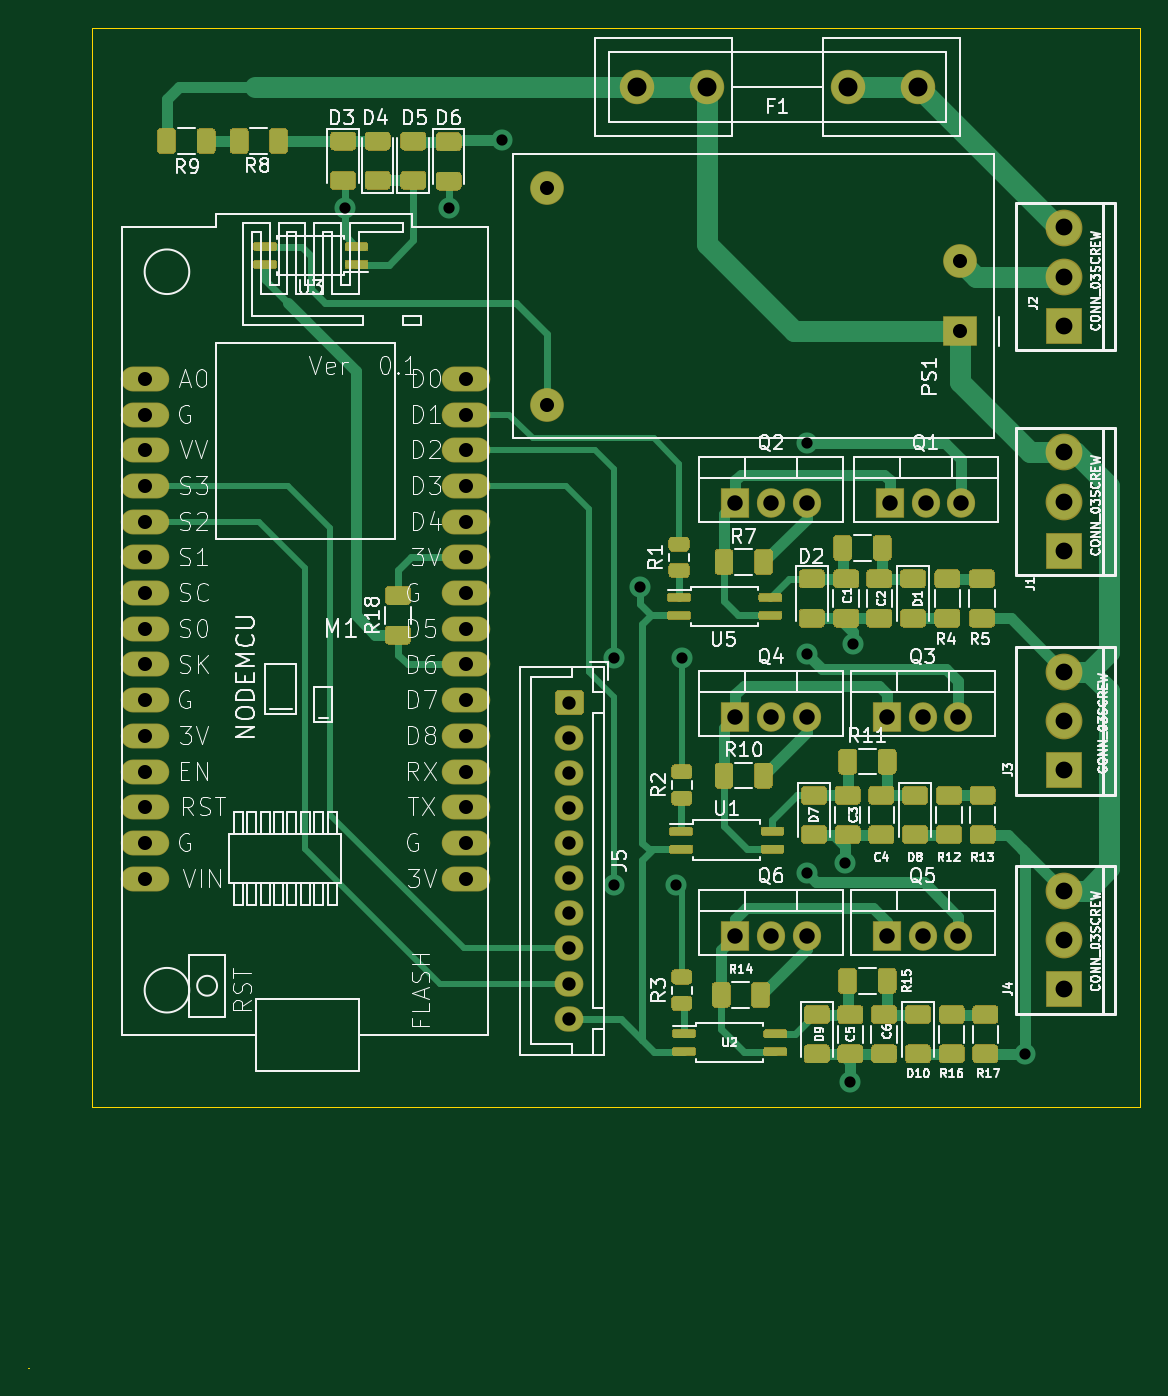
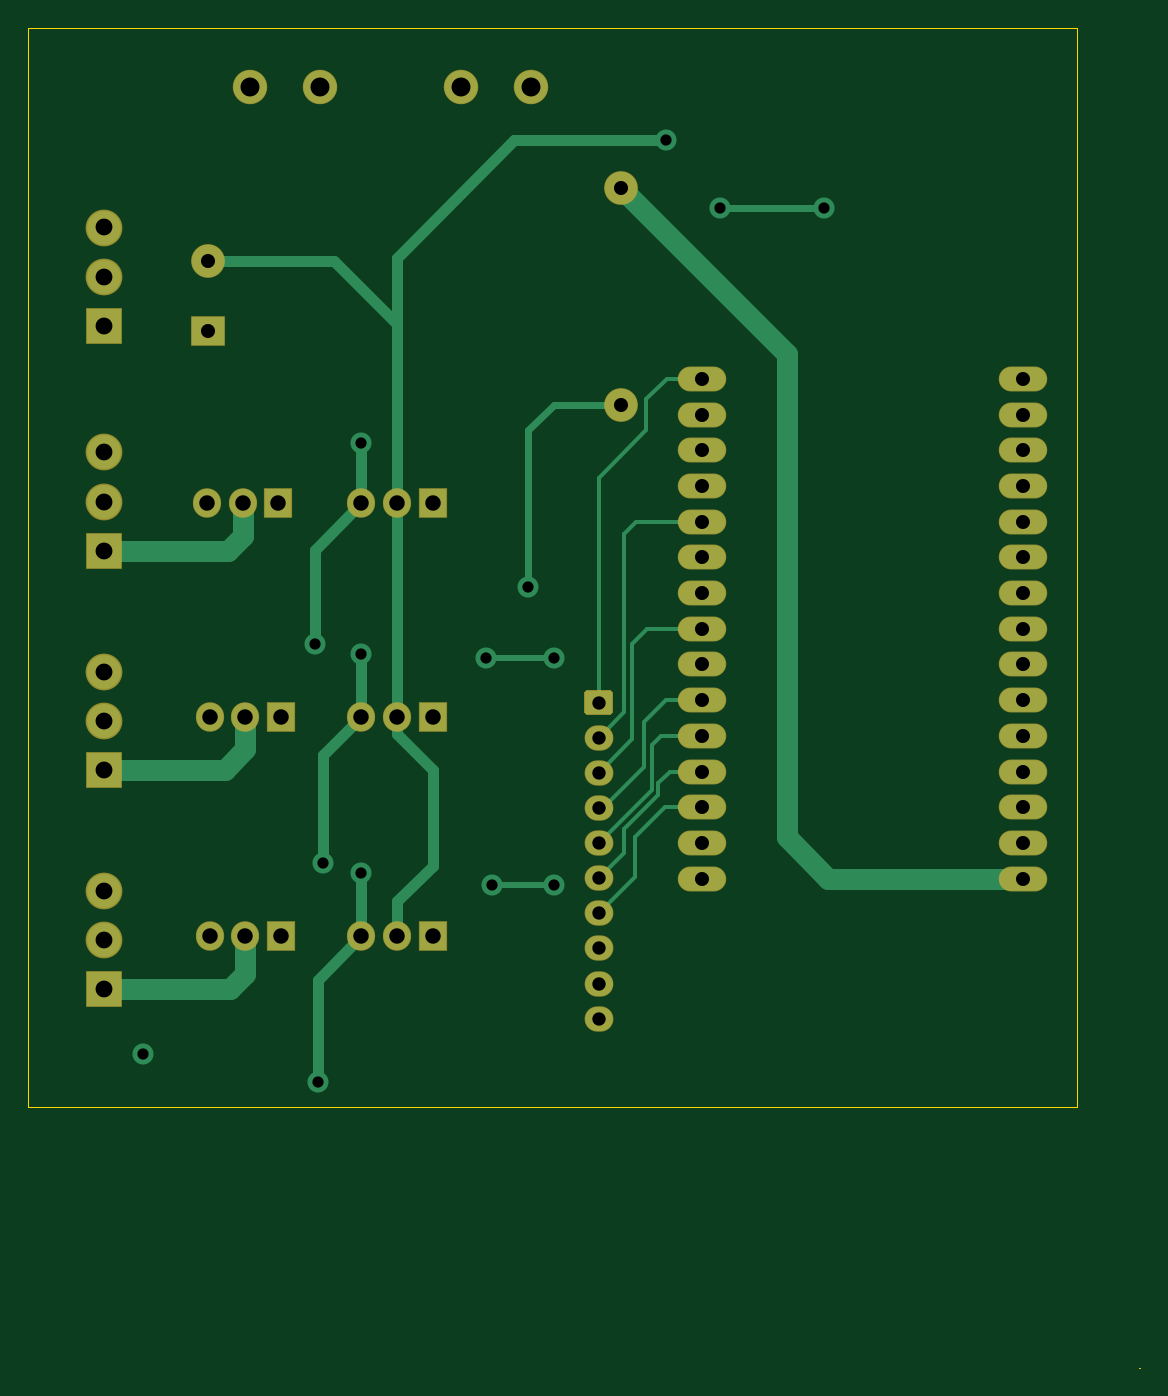
Circuit board: 8 layer files. Board 79.1 x 95.3 mm.
- bottom_copper: nodemcu01-B_Cu.gbr (12049 bytes)
- bottom_mask: nodemcu01-B_Mask.gbr (3600 bytes)
- bottom_silk: nodemcu01-B_SilkS.gbr (497 bytes)
- outline: nodemcu01-Edge_Cuts.gbr (788 bytes)
- top_copper: nodemcu01-F_Cu.gbr (58271 bytes)
- top_mask: nodemcu01-F_Mask.gbr (33716 bytes)
- top_silk: nodemcu01-F_SilkS.gbr (95255 bytes)
- drill: nodemcu01.drl (1697 bytes)

=== bottom_copper: nodemcu01-B_Cu.gbr (12049 bytes, source omitted) ===
=== bottom_mask: nodemcu01-B_Mask.gbr ===
G04 #@! TF.GenerationSoftware,KiCad,Pcbnew,(5.1.6)-1*
G04 #@! TF.CreationDate,2021-03-10T15:07:37+06:00*
G04 #@! TF.ProjectId,nodemcu01,6e6f6465-6d63-4753-9031-2e6b69636164,rev?*
G04 #@! TF.SameCoordinates,Original*
G04 #@! TF.FileFunction,Soldermask,Bot*
G04 #@! TF.FilePolarity,Negative*
%FSLAX46Y46*%
G04 Gerber Fmt 4.6, Leading zero omitted, Abs format (unit mm)*
G04 Created by KiCad (PCBNEW (5.1.6)-1) date 2021-03-10 15:07:37*
%MOMM*%
%LPD*%
G01*
G04 APERTURE LIST*
%ADD10O,2.050000X1.800000*%
%ADD11C,2.450000*%
%ADD12C,2.400000*%
%ADD13R,2.400000X2.100000*%
%ADD14O,2.005000X2.100000*%
%ADD15R,2.005000X2.100000*%
%ADD16C,2.616200*%
%ADD17R,2.616200X2.616200*%
%ADD18O,3.452800X1.776400*%
G04 APERTURE END LIST*
D10*
G04 #@! TO.C,J5*
X139800000Y-145500000D03*
X139800000Y-143000000D03*
X139800000Y-140500000D03*
X139800000Y-138000000D03*
X139800000Y-135500000D03*
X139800000Y-133000000D03*
X139800000Y-130500000D03*
X139800000Y-128000000D03*
X139800000Y-125500000D03*
G36*
G01*
X139039706Y-122100000D02*
X140560294Y-122100000D01*
G75*
G02*
X140825000Y-122364706I0J-264706D01*
G01*
X140825000Y-123635294D01*
G75*
G02*
X140560294Y-123900000I-264706J0D01*
G01*
X139039706Y-123900000D01*
G75*
G02*
X138775000Y-123635294I0J264706D01*
G01*
X138775000Y-122364706D01*
G75*
G02*
X139039706Y-122100000I264706J0D01*
G01*
G37*
G04 #@! TD*
D11*
G04 #@! TO.C,F1*
X164600000Y-79200000D03*
X159600000Y-79200000D03*
X144600000Y-79200000D03*
X149600000Y-79200000D03*
G04 #@! TD*
D12*
G04 #@! TO.C,PS1*
X138200000Y-86400000D03*
X167600000Y-91600000D03*
D13*
X167600000Y-96600000D03*
D12*
X138200000Y-101800000D03*
G04 #@! TD*
D14*
G04 #@! TO.C,Q6*
X156680000Y-139600000D03*
X154140000Y-139600000D03*
D15*
X151600000Y-139600000D03*
G04 #@! TD*
D14*
G04 #@! TO.C,Q5*
X167480000Y-139600000D03*
X164940000Y-139600000D03*
D15*
X162400000Y-139600000D03*
G04 #@! TD*
D16*
G04 #@! TO.C,J4*
X175000000Y-136402300D03*
X175000000Y-139902420D03*
D17*
X175000000Y-143400000D03*
G04 #@! TD*
D14*
G04 #@! TO.C,Q4*
X156680000Y-124000000D03*
X154140000Y-124000000D03*
D15*
X151600000Y-124000000D03*
G04 #@! TD*
D14*
G04 #@! TO.C,Q3*
X167480000Y-124000000D03*
X164940000Y-124000000D03*
D15*
X162400000Y-124000000D03*
G04 #@! TD*
D16*
G04 #@! TO.C,J3*
X175000000Y-120802300D03*
X175000000Y-124302420D03*
D17*
X175000000Y-127800000D03*
G04 #@! TD*
D16*
G04 #@! TO.C,J2*
X175000000Y-89202300D03*
X175000000Y-92702420D03*
D17*
X175000000Y-96200000D03*
G04 #@! TD*
D14*
G04 #@! TO.C,Q2*
X156680000Y-108800000D03*
X154140000Y-108800000D03*
D15*
X151600000Y-108800000D03*
G04 #@! TD*
D14*
G04 #@! TO.C,Q1*
X167680000Y-108800000D03*
X165140000Y-108800000D03*
D15*
X162600000Y-108800000D03*
G04 #@! TD*
D16*
G04 #@! TO.C,J1*
X175000000Y-105202300D03*
X175000000Y-108702420D03*
D17*
X175000000Y-112200000D03*
G04 #@! TD*
D18*
G04 #@! TO.C,M1*
X132440000Y-99970000D03*
X132440000Y-102510000D03*
X132440000Y-105050000D03*
X132440000Y-107590000D03*
X132440000Y-110130000D03*
X132440000Y-112670000D03*
X132440000Y-115210000D03*
X132440000Y-117750000D03*
X132440000Y-120290000D03*
X132440000Y-122830000D03*
X132440000Y-125370000D03*
X132440000Y-127910000D03*
X132440000Y-130450000D03*
X132440000Y-132990000D03*
X132440000Y-135530000D03*
X109580000Y-135530000D03*
X109580000Y-132990000D03*
X109580000Y-130450000D03*
X109580000Y-127910000D03*
X109580000Y-125370000D03*
X109580000Y-122830000D03*
X109580000Y-120290000D03*
X109580000Y-117750000D03*
X109580000Y-115210000D03*
X109580000Y-112670000D03*
X109580000Y-110130000D03*
X109580000Y-107590000D03*
X109580000Y-105050000D03*
X109580000Y-102510000D03*
X109580000Y-99970000D03*
G04 #@! TD*
M02*

=== bottom_silk: nodemcu01-B_SilkS.gbr ===
G04 #@! TF.GenerationSoftware,KiCad,Pcbnew,(5.1.6)-1*
G04 #@! TF.CreationDate,2021-03-10T15:07:37+06:00*
G04 #@! TF.ProjectId,nodemcu01,6e6f6465-6d63-4753-9031-2e6b69636164,rev?*
G04 #@! TF.SameCoordinates,Original*
G04 #@! TF.FileFunction,Legend,Bot*
G04 #@! TF.FilePolarity,Positive*
%FSLAX46Y46*%
G04 Gerber Fmt 4.6, Leading zero omitted, Abs format (unit mm)*
G04 Created by KiCad (PCBNEW (5.1.6)-1) date 2021-03-10 15:07:37*
%MOMM*%
%LPD*%
G01*
G04 APERTURE LIST*
G04 APERTURE END LIST*
M02*

=== outline: nodemcu01-Edge_Cuts.gbr ===
G04 #@! TF.GenerationSoftware,KiCad,Pcbnew,(5.1.6)-1*
G04 #@! TF.CreationDate,2021-03-10T15:07:37+06:00*
G04 #@! TF.ProjectId,nodemcu01,6e6f6465-6d63-4753-9031-2e6b69636164,rev?*
G04 #@! TF.SameCoordinates,Original*
G04 #@! TF.FileFunction,Profile,NP*
%FSLAX46Y46*%
G04 Gerber Fmt 4.6, Leading zero omitted, Abs format (unit mm)*
G04 Created by KiCad (PCBNEW (5.1.6)-1) date 2021-03-10 15:07:37*
%MOMM*%
%LPD*%
G01*
G04 APERTURE LIST*
G04 #@! TA.AperFunction,Profile*
%ADD10C,0.050000*%
G04 #@! TD*
G04 APERTURE END LIST*
D10*
X105800000Y-75000000D02*
X105800000Y-151800000D01*
X180400000Y-75000000D02*
X105800000Y-75000000D01*
X180400000Y-151800000D02*
X180400000Y-75000000D01*
X105800000Y-151800000D02*
X180400000Y-151800000D01*
X101300000Y-170350000D02*
X101350000Y-170350000D01*
M02*

=== top_copper: nodemcu01-F_Cu.gbr (58271 bytes, source omitted) ===
=== top_mask: nodemcu01-F_Mask.gbr (33716 bytes, source omitted) ===
=== top_silk: nodemcu01-F_SilkS.gbr (95255 bytes, source omitted) ===
=== drill: nodemcu01.drl ===
M48
; DRILL file {KiCad (5.1.6)-1} date 03/10/21 15:07:44
; FORMAT={-:-/ absolute / metric / decimal}
; #@! TF.CreationDate,2021-03-10T15:07:44+06:00
; #@! TF.GenerationSoftware,Kicad,Pcbnew,(5.1.6)-1
FMAT,2
METRIC
T1C0.800
T2C0.950
T3C0.998
T4C1.000
T5C1.100
T6C1.199
T7C1.350
%
G90
G05
T1
X123.8Y-87.8
X131.2Y-87.8
X135.0Y-83.0
X143.0Y-119.8
X143.0Y-136.0
X144.8Y-114.8
X147.4Y-136.0
X147.8Y-119.8
X156.68Y-104.52
X156.68Y-119.52
X156.68Y-135.12
X159.4Y-134.4
X159.8Y-150.0
X160.0Y-118.8
X172.2Y-148.0
T2
X139.8Y-123.0
X139.8Y-125.5
X139.8Y-128.0
X139.8Y-130.5
X139.8Y-133.0
X139.8Y-135.5
X139.8Y-138.0
X139.8Y-140.5
X139.8Y-143.0
X139.8Y-145.5
T3
X109.58Y-99.97
X109.58Y-102.51
X109.58Y-105.05
X109.58Y-107.59
X109.58Y-110.13
X109.58Y-112.67
X109.58Y-115.21
X109.58Y-117.75
X109.58Y-120.29
X109.58Y-122.83
X109.58Y-125.37
X109.58Y-127.91
X109.58Y-130.45
X109.58Y-132.99
X109.58Y-135.53
X132.44Y-99.97
X132.44Y-102.51
X132.44Y-105.05
X132.44Y-107.59
X132.44Y-110.13
X132.44Y-112.67
X132.44Y-115.21
X132.44Y-117.75
X132.44Y-120.29
X132.44Y-122.83
X132.44Y-125.37
X132.44Y-127.91
X132.44Y-130.45
X132.44Y-132.99
X132.44Y-135.53
T4
X138.2Y-86.4
X138.2Y-101.8
X167.6Y-91.6
X167.6Y-96.6
T5
X162.4Y-139.6
X164.94Y-139.6
X167.48Y-139.6
X162.6Y-108.8
X165.14Y-108.8
X167.68Y-108.8
X162.4Y-124.0
X164.94Y-124.0
X167.48Y-124.0
X151.6Y-139.6
X154.14Y-139.6
X156.68Y-139.6
X151.6Y-108.8
X154.14Y-108.8
X156.68Y-108.8
X151.6Y-124.0
X154.14Y-124.0
X156.68Y-124.0
T6
X175.0Y-136.402
X175.0Y-139.902
X175.0Y-143.4
X175.0Y-120.802
X175.0Y-124.302
X175.0Y-127.8
X175.0Y-105.202
X175.0Y-108.702
X175.0Y-112.2
X175.0Y-89.202
X175.0Y-92.702
X175.0Y-96.2
T7
X144.6Y-79.2
X149.6Y-79.2
X159.6Y-79.2
X164.6Y-79.2
T0
M30

